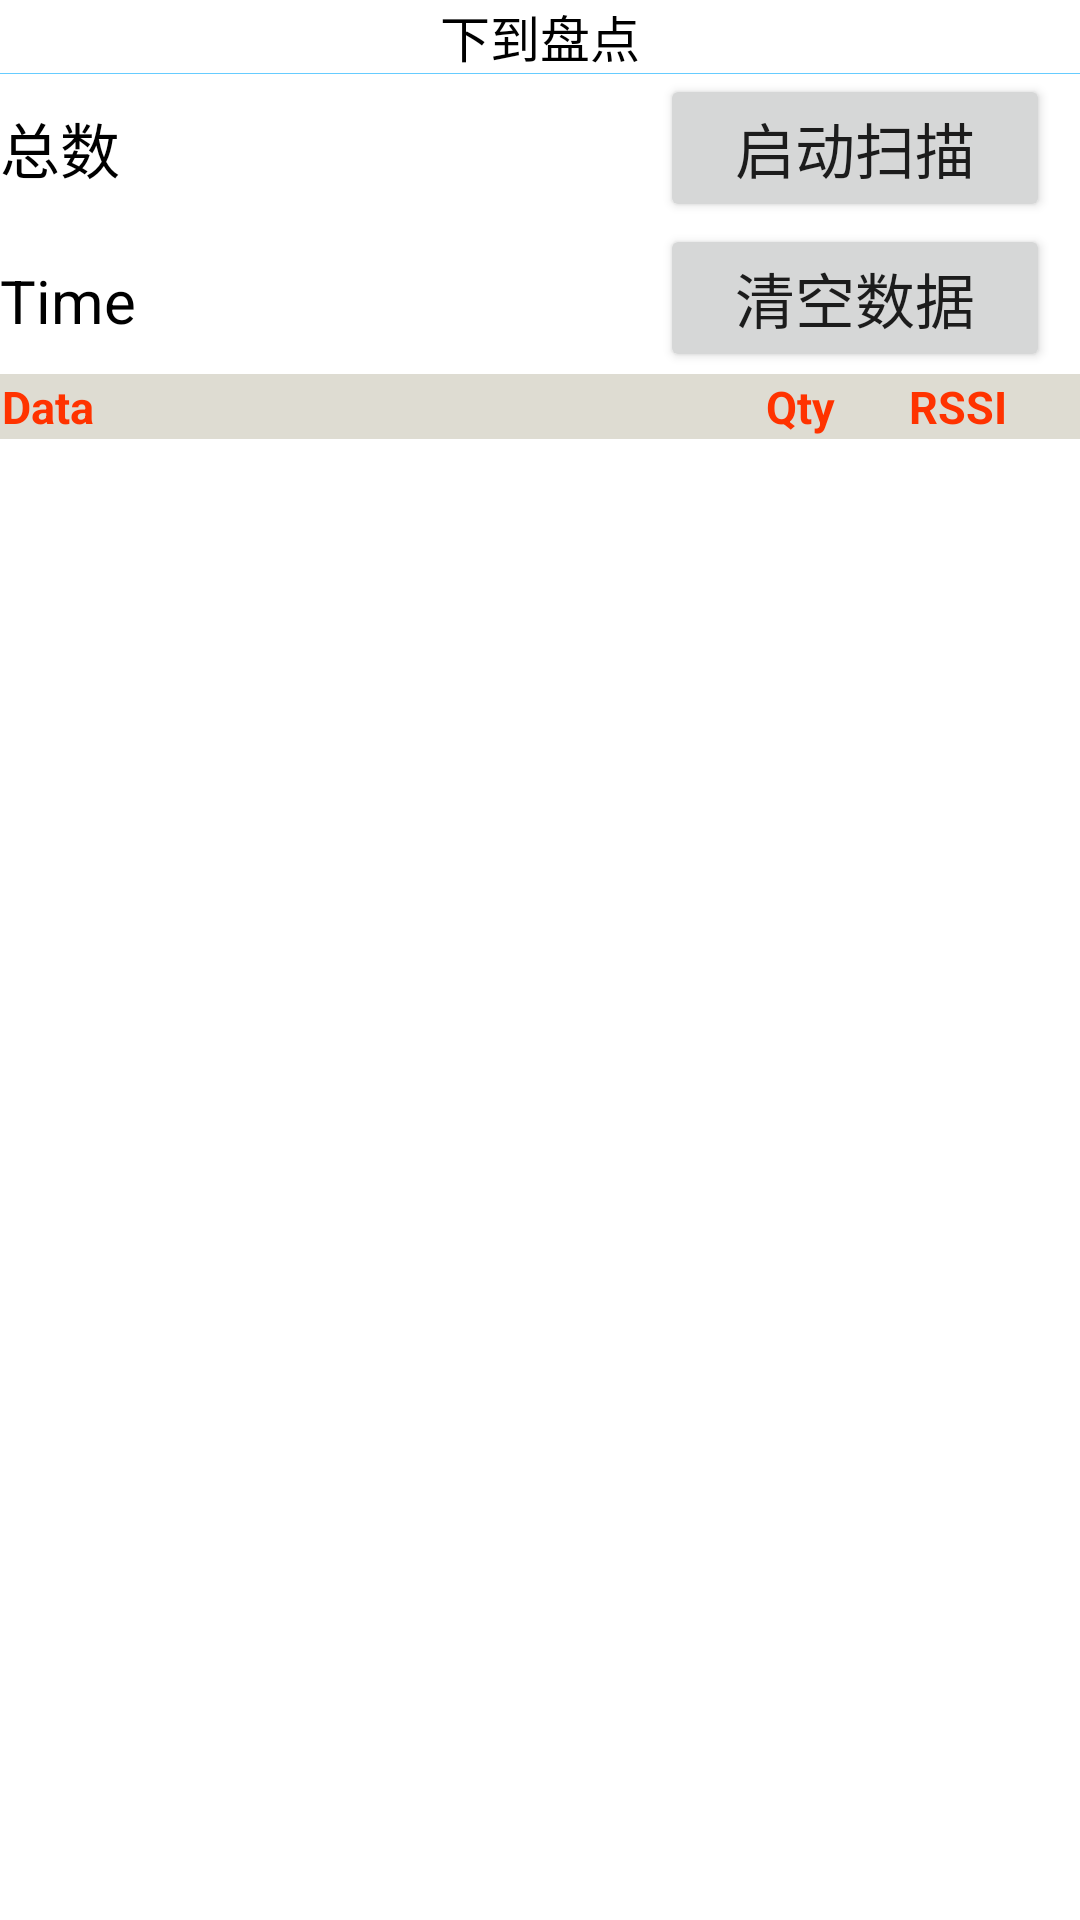

Reconstruct the res/layout file that produces this screen, plus the resources it refers to.
<!-- AndroidManifest.xml: application theme Theme.WarehouseManagementUHF -->
<!-- res/layout/activity_x_d_p_d.xml -->
<?xml version="1.0" encoding="utf-8"?>
<LinearLayout xmlns:android="http://schemas.android.com/apk/res/android"
    xmlns:app="http://schemas.android.com/apk/res-auto"
    xmlns:tools="http://schemas.android.com/tools"
    android:layout_width="match_parent"
    android:layout_height="match_parent"
    android:orientation="vertical"
    tools:context=".XDPDActivity">

    
    <LinearLayout
        android:layout_width="match_parent"
        android:layout_height="wrap_content"
        android:orientation="vertical">

        <TextView
            android:layout_width="wrap_content"
            android:layout_height="wrap_content"
            android:layout_gravity="center_horizontal"
            android:id="@+id/title_xdpd"
            android:text="@string/title_XDPD"
            android:textSize="50px"
            android:textColor="@color/black"/>
        
        <View
            android:layout_width="match_parent"
            android:layout_height="1px"
            android:background="#66CCFF"/>

    </LinearLayout>

    <LinearLayout
        android:layout_width="match_parent"
        android:layout_height="50dp"
        android:orientation="vertical">

        <LinearLayout
            android:layout_width="match_parent"
            android:layout_height="wrap_content"
            android:orientation="horizontal">

            <TextView
                android:layout_width="220dp"
                android:layout_height="wrap_content"
                android:id="@+id/lbl_Total"
                android:text="@string/lbl_Total"
                android:textColor="@color/black"
                android:textSize="20dp"/>

            <Button
                android:layout_width="130dp"
                android:layout_height="wrap_content"
                android:id="@+id/btn_Start"
                android:text="启动扫描"
                android:textSize="20dp"/>

        </LinearLayout>

    </LinearLayout>

    <LinearLayout
        android:layout_width="match_parent"
        android:layout_height="50dp"
        android:orientation="vertical">

        <LinearLayout
            android:layout_width="match_parent"
            android:layout_height="wrap_content"
            android:orientation="horizontal">

            <TextView
                android:layout_width="220dp"
                android:layout_height="wrap_content"
                android:id="@+id/lbl_Time"
                android:text="Time"
                android:textColor="@color/black"
                android:textSize="20dp"/>

            <Button
                android:layout_width="130dp"
                android:layout_height="wrap_content"
                android:id="@+id/btn_CleanData"
                android:text="清空数据"
                android:textSize="20dp"/>

        </LinearLayout>

    </LinearLayout>



    <LinearLayout
        android:layout_width="match_parent"
        android:layout_height="match_parent"
        android:orientation="vertical"
        android:minWidth="25px"
        android:minHeight="25px">

        
        <TableLayout
            android:layout_width="match_parent"
            android:layout_height="wrap_content"
            android:background="#DEDCD2"
            android:stretchColumns="*">

            <TableRow
                android:layout_margin="0.5dp"
                android:layout_width="match_parent"
                android:layout_height="match_parent"
                android:background="#DEDCD2">

                <TextView
                    android:layout_width="230dp"
                    android:layout_height="match_parent"
                    android:gravity="left"
                    android:text="Data"
                    android:textSize="15dp"
                    android:textColor="#FF3300"
                    android:textStyle="bold"/>

                <TextView
                    android:layout_width="match_parent"
                    android:layout_height="match_parent"
                    android:gravity="left"
                    android:text="Qty"
                    android:textSize="15dp"
                    android:textColor="#FF3300"
                    android:textStyle="bold"/>

                <TextView
                    android:layout_width="match_parent"
                    android:layout_height="match_parent"
                    android:gravity="left"
                    android:text="RSSI"
                    android:textSize="15dp"
                    android:textColor="#FF3300"
                    android:textStyle="bold"/>

            </TableRow>

        </TableLayout>

        
        <ListView
            android:layout_width="match_parent"
            android:layout_height="match_parent"
            android:minWidth="25px"
            android:minHeight="25px"
            android:id="@+id/lv_data"/>

    </LinearLayout>

</LinearLayout>
<!-- resources referenced by this layout -->
<resources>
  <string name="lbl_Total">总数</string>
  <string name="title_XDPD">下到盘点</string>
  <style name="Theme.WarehouseManagementUHF" parent="Theme.MaterialComponents.DayNight.DarkActionBar">
          
          <item name="colorPrimary">@color/purple_500</item>
          <item name="colorPrimaryVariant">@color/purple_700</item>
          <item name="colorOnPrimary">@color/white</item>
          
          <item name="colorSecondary">@color/teal_200</item>
          <item name="colorSecondaryVariant">@color/teal_700</item>
          <item name="colorOnSecondary">@color/black</item>
          
          <item name="android:statusBarColor" tools:targetApi="l">?attr/colorPrimaryVariant</item>
          
      </style>
  <!-- not gathered from this repository: default colours our renderer supplied (Android Studio template values) -->
  <color name="purple_500">#FF6200EE</color>
  <color name="purple_700">#FF3700B3</color>
  <color name="teal_200">#FF03DAC5</color>
  <color name="teal_700">#FF018786</color>
  <color name="black">#FF000000</color>
  <color name="white">#FFFFFFFF</color>
</resources>
